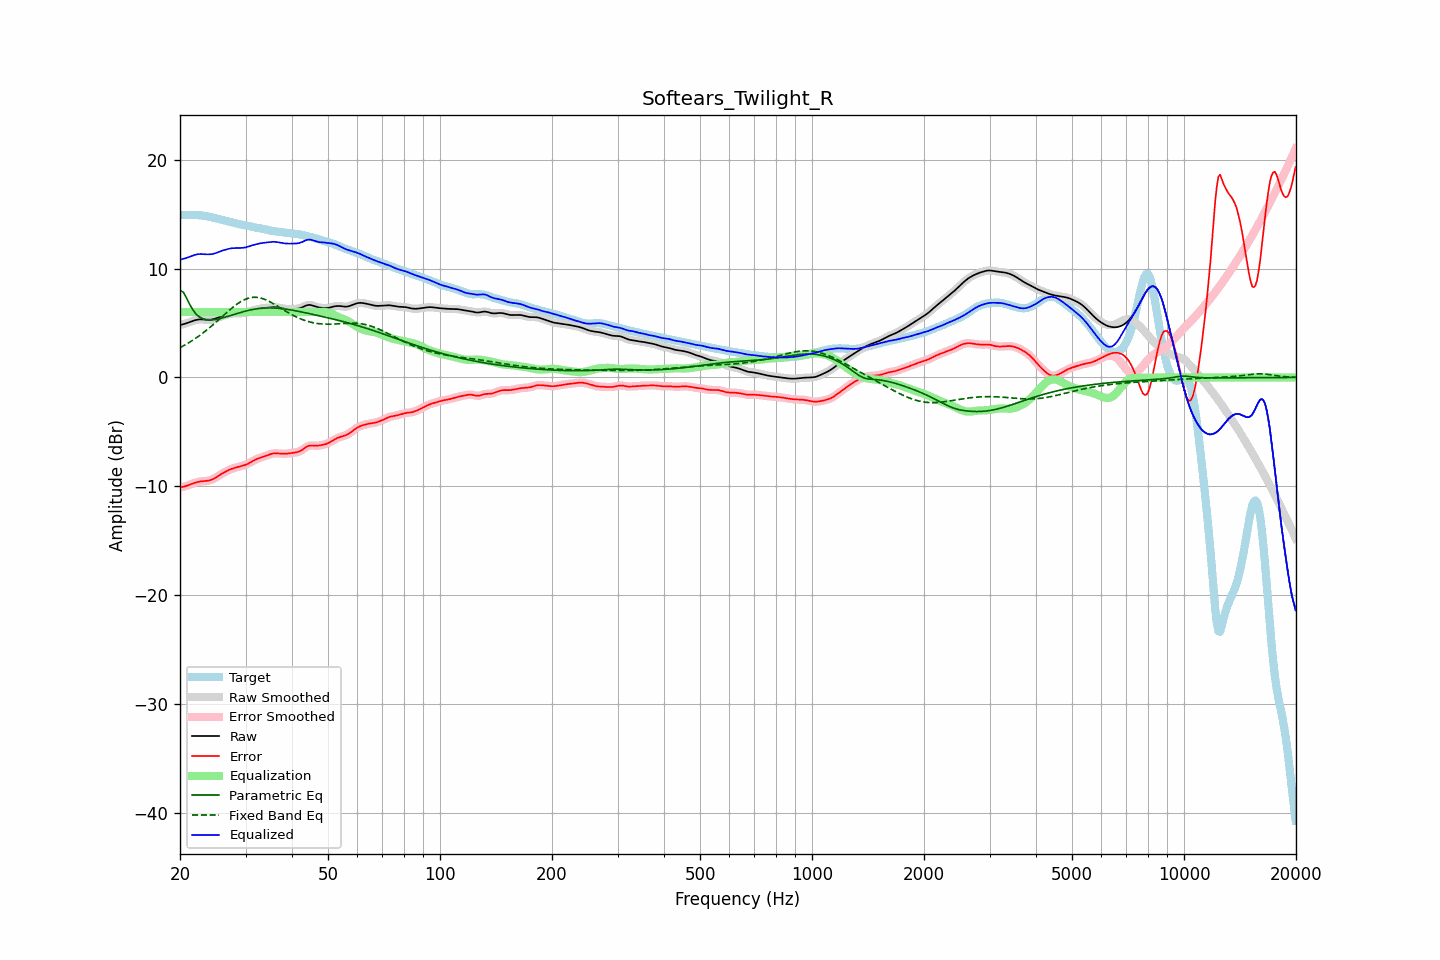

Values plotted in this chart, from the file beside it:
frequency, raw, error, smoothed, error_smoothed, equalization, parametric_eq, fixed_band_eq, equalized_raw, equalized_smoothed, target
20.00, 4.82, -10.09, 4.82, -10.09, 6.00, 7.98, 2.73, 10.82, 10.82, 14.91
20.20, 4.85, -10.07, 4.85, -10.07, 6.00, 7.91, 2.81, 10.85, 10.85, 14.92
20.40, 4.88, -10.04, 4.88, -10.04, 6.00, 7.84, 2.89, 10.88, 10.88, 14.93
20.61, 4.92, -10.01, 4.93, -10.00, 6.00, 7.58, 2.98, 10.92, 10.93, 14.93
20.81, 4.97, -9.96, 4.97, -9.96, 6.00, 7.32, 3.06, 10.97, 10.97, 14.93
21.02, 5.03, -9.91, 5.03, -9.91, 6.00, 7.02, 3.15, 11.03, 11.03, 14.94
21.23, 5.08, -9.85, 5.08, -9.85, 6.00, 6.72, 3.24, 11.08, 11.08, 14.94
21.44, 5.14, -9.79, 5.14, -9.79, 6.00, 6.46, 3.33, 11.14, 11.14, 14.93
21.66, 5.19, -9.74, 5.19, -9.74, 6.00, 6.20, 3.42, 11.19, 11.19, 14.93
21.87, 5.24, -9.68, 5.24, -9.69, 6.00, 6.01, 3.52, 11.24, 11.24, 14.92
22.09, 5.28, -9.64, 5.28, -9.64, 6.00, 5.82, 3.62, 11.28, 11.28, 14.92
22.31, 5.31, -9.60, 5.31, -9.60, 6.00, 5.69, 3.72, 11.31, 11.31, 14.90
22.54, 5.32, -9.57, 5.32, -9.57, 6.00, 5.56, 3.83, 11.32, 11.32, 14.89
22.76, 5.33, -9.54, 5.33, -9.55, 6.00, 5.48, 3.94, 11.33, 11.33, 14.87
22.99, 5.32, -9.53, 5.32, -9.53, 6.00, 5.40, 4.05, 11.32, 11.32, 14.86
23.22, 5.31, -9.52, 5.31, -9.52, 6.00, 5.35, 4.16, 11.31, 11.31, 14.84
23.45, 5.30, -9.51, 5.30, -9.51, 6.00, 5.31, 4.28, 11.30, 11.30, 14.81
23.69, 5.30, -9.49, 5.30, -9.49, 6.00, 5.29, 4.40, 11.30, 11.30, 14.79
23.92, 5.30, -9.46, 5.30, -9.46, 6.00, 5.28, 4.52, 11.30, 11.30, 14.76
24.16, 5.31, -9.42, 5.31, -9.42, 6.00, 5.28, 4.64, 11.31, 11.31, 14.73
24.40, 5.33, -9.37, 5.33, -9.37, 6.00, 5.28, 4.77, 11.33, 11.33, 14.70
24.65, 5.36, -9.30, 5.36, -9.30, 6.00, 5.30, 4.90, 11.36, 11.36, 14.66
24.89, 5.40, -9.22, 5.41, -9.22, 6.00, 5.32, 5.02, 11.40, 11.41, 14.62
25.14, 5.46, -9.13, 5.46, -9.13, 6.00, 5.35, 5.16, 11.46, 11.46, 14.59
25.39, 5.52, -9.03, 5.52, -9.03, 6.00, 5.38, 5.29, 11.52, 11.52, 14.55
25.65, 5.57, -8.93, 5.57, -8.94, 6.00, 5.41, 5.42, 11.57, 11.57, 14.51
25.91, 5.63, -8.84, 5.63, -8.85, 6.00, 5.45, 5.55, 11.63, 11.63, 14.47
26.16, 5.67, -8.76, 5.67, -8.76, 6.00, 5.49, 5.69, 11.67, 11.67, 14.43
26.43, 5.72, -8.68, 5.72, -8.68, 6.00, 5.53, 5.82, 11.72, 11.72, 14.40
26.69, 5.76, -8.60, 5.76, -8.60, 6.00, 5.58, 5.95, 11.76, 11.76, 14.36
26.96, 5.80, -8.53, 5.80, -8.53, 6.00, 5.62, 6.08, 11.80, 11.80, 14.33
27.23, 5.84, -8.46, 5.83, -8.46, 6.00, 5.67, 6.21, 11.84, 11.83, 14.29
27.50, 5.86, -8.40, 5.86, -8.40, 6.00, 5.72, 6.33, 11.86, 11.86, 14.26
27.77, 5.87, -8.35, 5.87, -8.35, 6.00, 5.76, 6.45, 11.87, 11.87, 14.22
28.05, 5.88, -8.30, 5.88, -8.30, 6.00, 5.81, 6.57, 11.88, 11.88, 14.18
28.33, 5.88, -8.26, 5.88, -8.26, 6.00, 5.85, 6.68, 11.88, 11.88, 14.14
28.62, 5.88, -8.22, 5.88, -8.22, 6.00, 5.90, 6.79, 11.88, 11.88, 14.11
28.90, 5.89, -8.18, 5.89, -8.18, 6.00, 5.94, 6.88, 11.89, 11.89, 14.07
29.19, 5.89, -8.15, 5.89, -8.15, 6.00, 5.98, 6.98, 11.89, 11.89, 14.04
29.48, 5.90, -8.11, 5.90, -8.11, 6.00, 6.03, 7.06, 11.90, 11.90, 14.01
29.78, 5.92, -8.06, 5.92, -8.06, 6.00, 6.07, 7.14, 11.92, 11.92, 13.98
30.08, 5.94, -8.01, 5.95, -8.01, 6.00, 6.10, 7.20, 11.94, 11.95, 13.96
30.38, 5.99, -7.95, 5.99, -7.95, 6.00, 6.14, 7.25, 11.99, 11.99, 13.93
30.68, 6.04, -7.87, 6.03, -7.87, 6.00, 6.17, 7.29, 12.04, 12.03, 13.90
30.99, 6.09, -7.78, 6.09, -7.79, 6.00, 6.20, 7.33, 12.09, 12.09, 13.87
31.30, 6.13, -7.70, 6.13, -7.70, 6.00, 6.23, 7.35, 12.13, 12.13, 13.83
31.61, 6.18, -7.62, 6.18, -7.62, 6.00, 6.26, 7.36, 12.18, 12.18, 13.80
31.93, 6.22, -7.54, 6.22, -7.55, 6.00, 6.28, 7.36, 12.22, 12.22, 13.76
32.24, 6.25, -7.48, 6.25, -7.48, 6.00, 6.31, 7.35, 12.25, 12.25, 13.73
32.57, 6.28, -7.42, 6.28, -7.42, 6.00, 6.32, 7.33, 12.28, 12.28, 13.70
32.89, 6.32, -7.37, 6.32, -7.37, 6.00, 6.34, 7.30, 12.32, 12.32, 13.68
33.22, 6.34, -7.32, 6.34, -7.32, 6.00, 6.35, 7.25, 12.34, 12.34, 13.66
33.55, 6.36, -7.27, 6.36, -7.27, 6.00, 6.37, 7.21, 12.36, 12.36, 13.63
33.89, 6.38, -7.22, 6.38, -7.22, 6.00, 6.37, 7.15, 12.38, 12.38, 13.60
34.23, 6.39, -7.17, 6.40, -7.17, 6.00, 6.38, 7.09, 12.39, 12.40, 13.56
34.57, 6.41, -7.11, 6.41, -7.11, 6.00, 6.38, 7.02, 12.41, 12.41, 13.52
34.92, 6.43, -7.06, 6.43, -7.06, 6.00, 6.38, 6.94, 12.43, 12.43, 13.49
35.27, 6.44, -7.01, 6.44, -7.01, 6.00, 6.38, 6.86, 12.44, 12.44, 13.46
35.62, 6.45, -6.98, 6.45, -6.98, 6.00, 6.38, 6.78, 12.45, 12.45, 13.43
35.97, 6.45, -6.97, 6.45, -6.97, 6.00, 6.37, 6.69, 12.45, 12.45, 13.42
... 635 more rows
